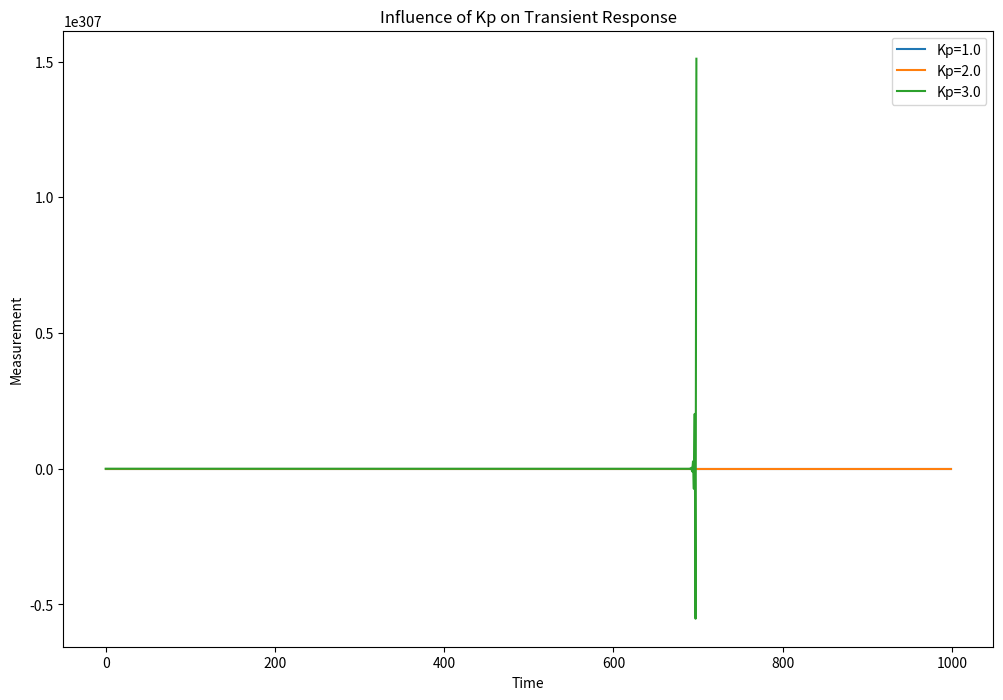
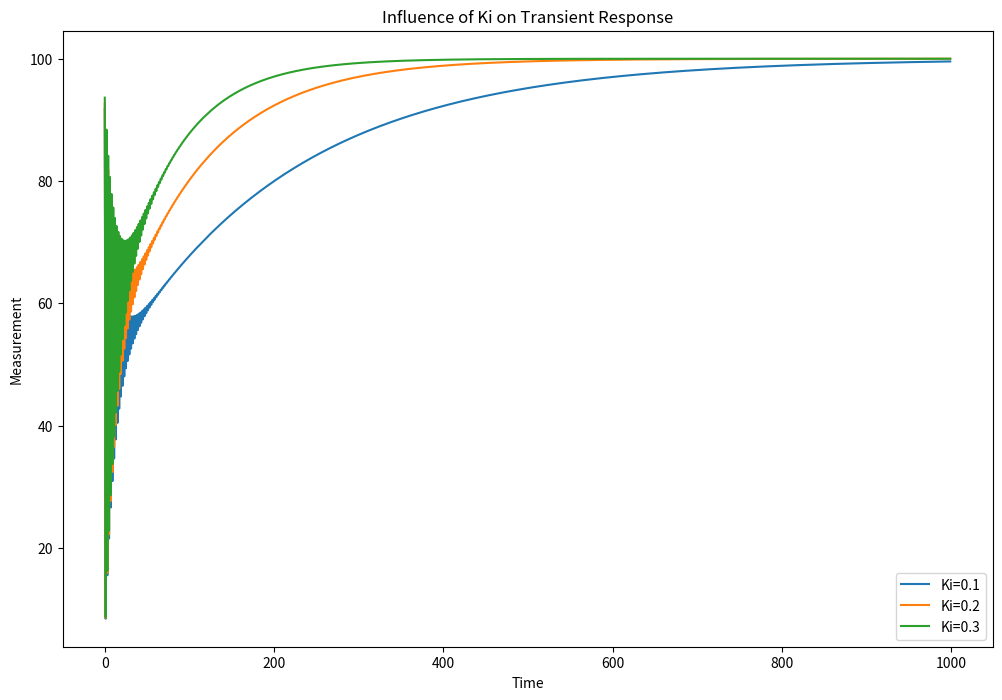
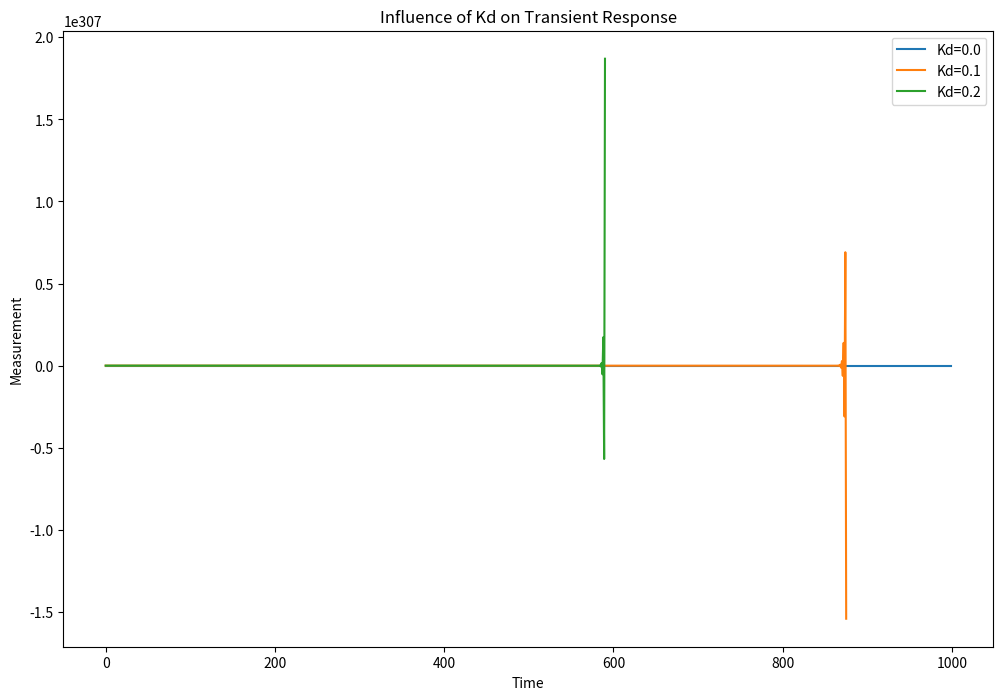

Reproduce these figures in Python, in order.
import numpy as np
import matplotlib.pyplot as plt

class PIDController:
    def __init__(self, Kp, Ki, Kd):
        self.Kp = Kp
        self.Ki = Ki
        self.Kd = Kd
        self.e_integral = 0
        self.prev_error = 0

    def update(self, setpoint, measurement, dt):
        error = setpoint - measurement
        self.e_integral += error * dt
        e_derivative = (error - self.prev_error) / dt
        self.prev_error = error

        control = self.Kp * error + self.Ki * self.e_integral + self.Kd * e_derivative
        return control

def system_response(control, dt):
    # Пример простой модели системы первого порядка
    tau = 1.0  # Временная постоянная
    K = 1.0    # Коэффициент усиления
    y = K * control / (tau * dt + 1)
    return y

# Параметры симуляции
setpoint = 100
dt = 0.1
time_steps = 1000

# Различные значения коэффициентов ПИД
Kp_values = [1.0, 2.0, 3.0]
Ki_values = [0.1, 0.2, 0.3]
Kd_values = [0.0, 0.1, 0.2]

# Симуляция и визуализация
plt.figure(figsize=(12, 8))

for Kp in Kp_values:
    pid = PIDController(Kp=Kp, Ki=0.1, Kd=0.0)
    measurement = 0
    measurements = []

    for _ in range(time_steps):
        control = pid.update(setpoint, measurement, dt)
        measurement = system_response(control, dt)
        measurements.append(measurement)

    plt.plot(measurements, label=f'Kp={Kp}')

plt.title('Influence of Kp on Transient Response')
plt.xlabel('Time')
plt.ylabel('Measurement')
plt.legend()
plt.show()

plt.figure(figsize=(12, 8))

for Ki in Ki_values:
    pid = PIDController(Kp=1.0, Ki=Ki, Kd=0.0)
    measurement = 0
    measurements = []

    for _ in range(time_steps):
        control = pid.update(setpoint, measurement, dt)
        measurement = system_response(control, dt)
        measurements.append(measurement)

    plt.plot(measurements, label=f'Ki={Ki}')

plt.title('Influence of Ki on Transient Response')
plt.xlabel('Time')
plt.ylabel('Measurement')
plt.legend()
plt.show()

plt.figure(figsize=(12, 8))

for Kd in Kd_values:
    pid = PIDController(Kp=1.0, Ki=0.1, Kd=Kd)
    measurement = 0
    measurements = []

    for _ in range(time_steps):
        control = pid.update(setpoint, measurement, dt)
        measurement = system_response(control, dt)
        measurements.append(measurement)

    plt.plot(measurements, label=f'Kd={Kd}')

plt.title('Influence of Kd on Transient Response')
plt.xlabel('Time')
plt.ylabel('Measurement')
plt.legend()
plt.show()
